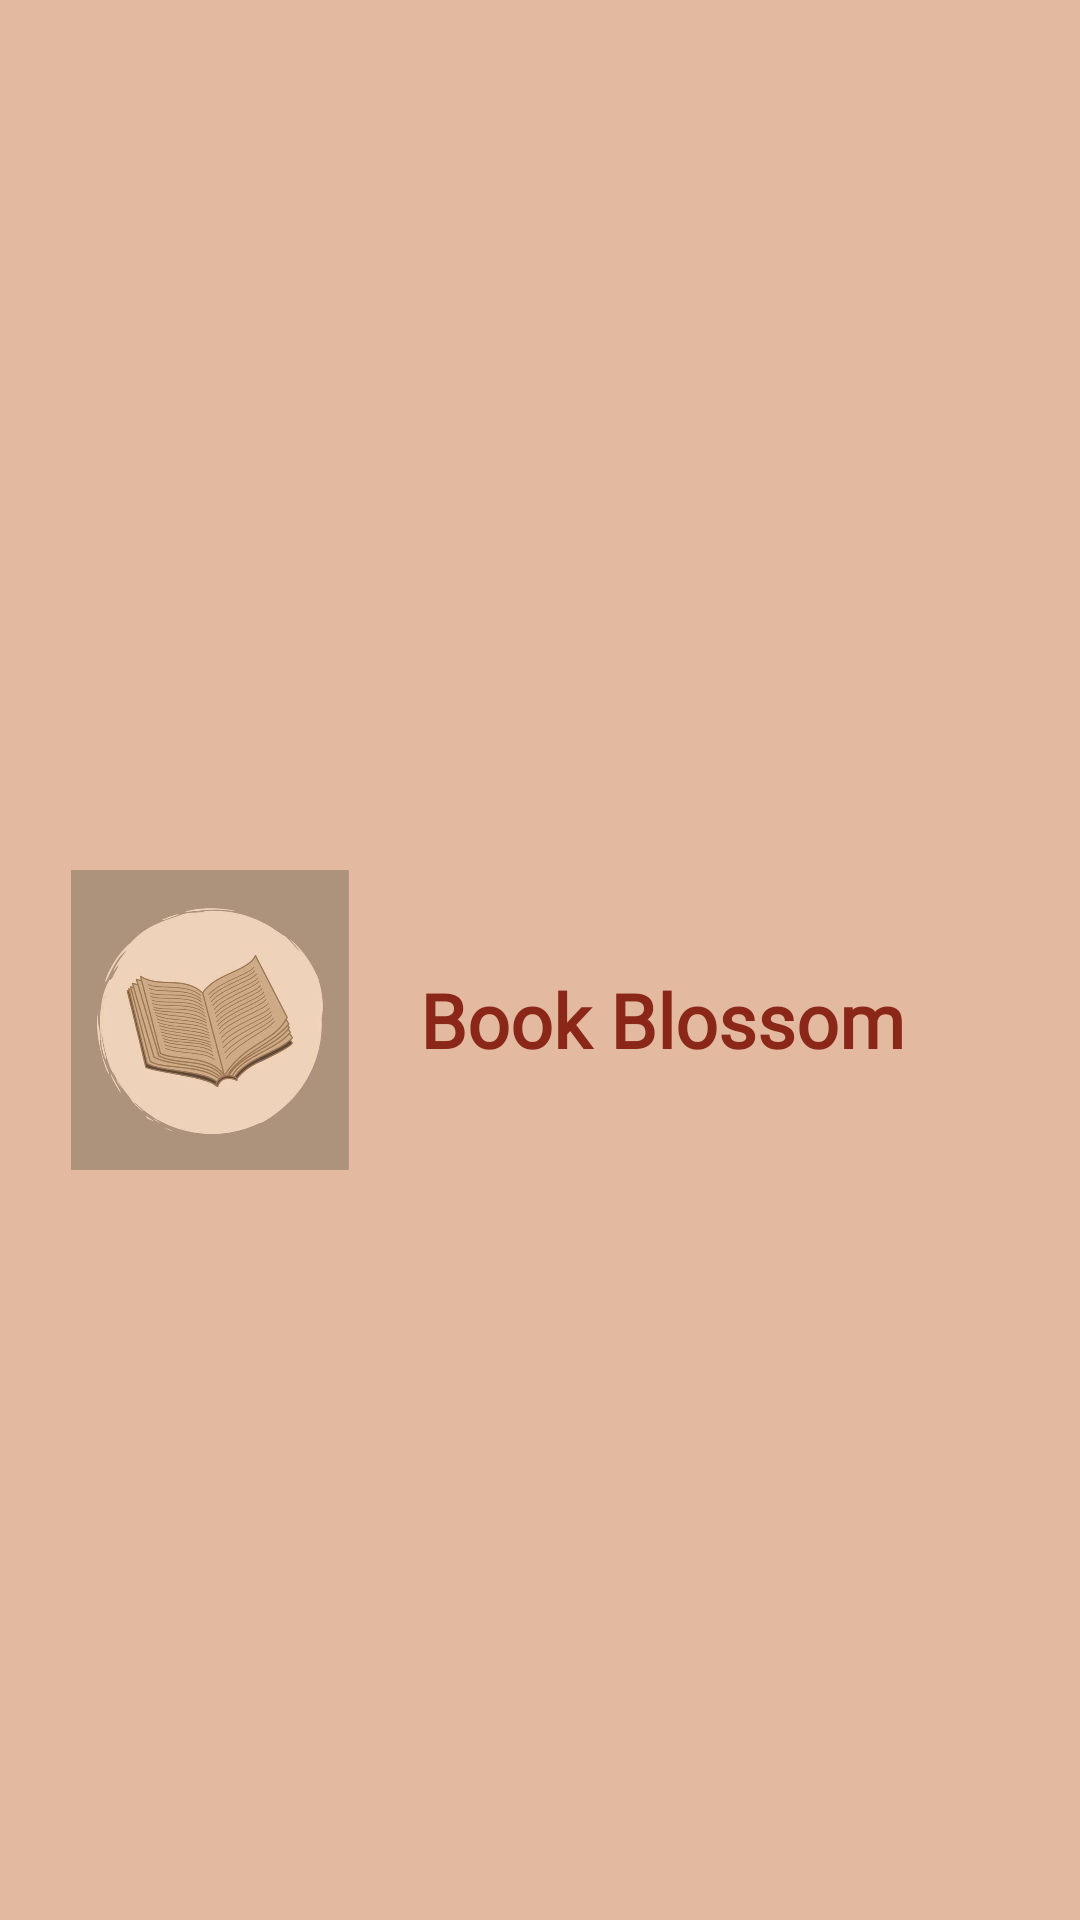

Here is an Android app screen rendered from its layout file. Give the layout XML and the strings, colors and styles it references.
<!-- AndroidManifest.xml: application theme Base.Theme.BookBlossom -->
<!-- res/layout/nav_header.xml -->
<LinearLayout xmlns:android="http://schemas.android.com/apk/res/android"
    android:layout_width="match_parent"
    android:layout_height="200dp"
    android:background="@color/buttonTint"
    android:gravity="bottom"
    android:orientation="horizontal"
    android:padding="20dp"
    android:theme="@style/ThemeOverlay.AppCompat.Dark">

    <ImageView
        android:layout_width="100dp"
        android:layout_height="100dp"
        android:src="@drawable/navbook"
        android:layout_marginTop="20sp"
        android:background="@color/buttonTint"
        android:layout_gravity="center_vertical" />

    <LinearLayout
        android:layout_width="wrap_content"
        android:layout_height="wrap_content"
        android:layout_marginTop="20sp"
        android:orientation="vertical"
        android:layout_gravity="center_vertical"
        android:layout_marginStart="20dp">

        <TextView
            android:layout_width="wrap_content"
            android:layout_height="wrap_content"
            android:text="Book Blossom"
            android:textColor="@color/mainPageText"
            android:fontFamily="@font/poetsen_one_regular"
            android:textStyle="bold"
            android:textSize="25sp"
            android:textAppearance="@style/TextAppearance.AppCompat.Body1" />
    </LinearLayout>
</LinearLayout>
<!-- resources referenced by this layout -->
<resources>
  <color name="buttonTint">#E3B9A0</color>
  <color name="mainPageText">#8A2719</color>
  <!-- drawable navbook: jpg bitmap (drawable, 30781 bytes) -->
  <style name="Base.Theme.BookBlossom" parent="Theme.Material3.DayNight.NoActionBar">
          
          
      </style>
</resources>
